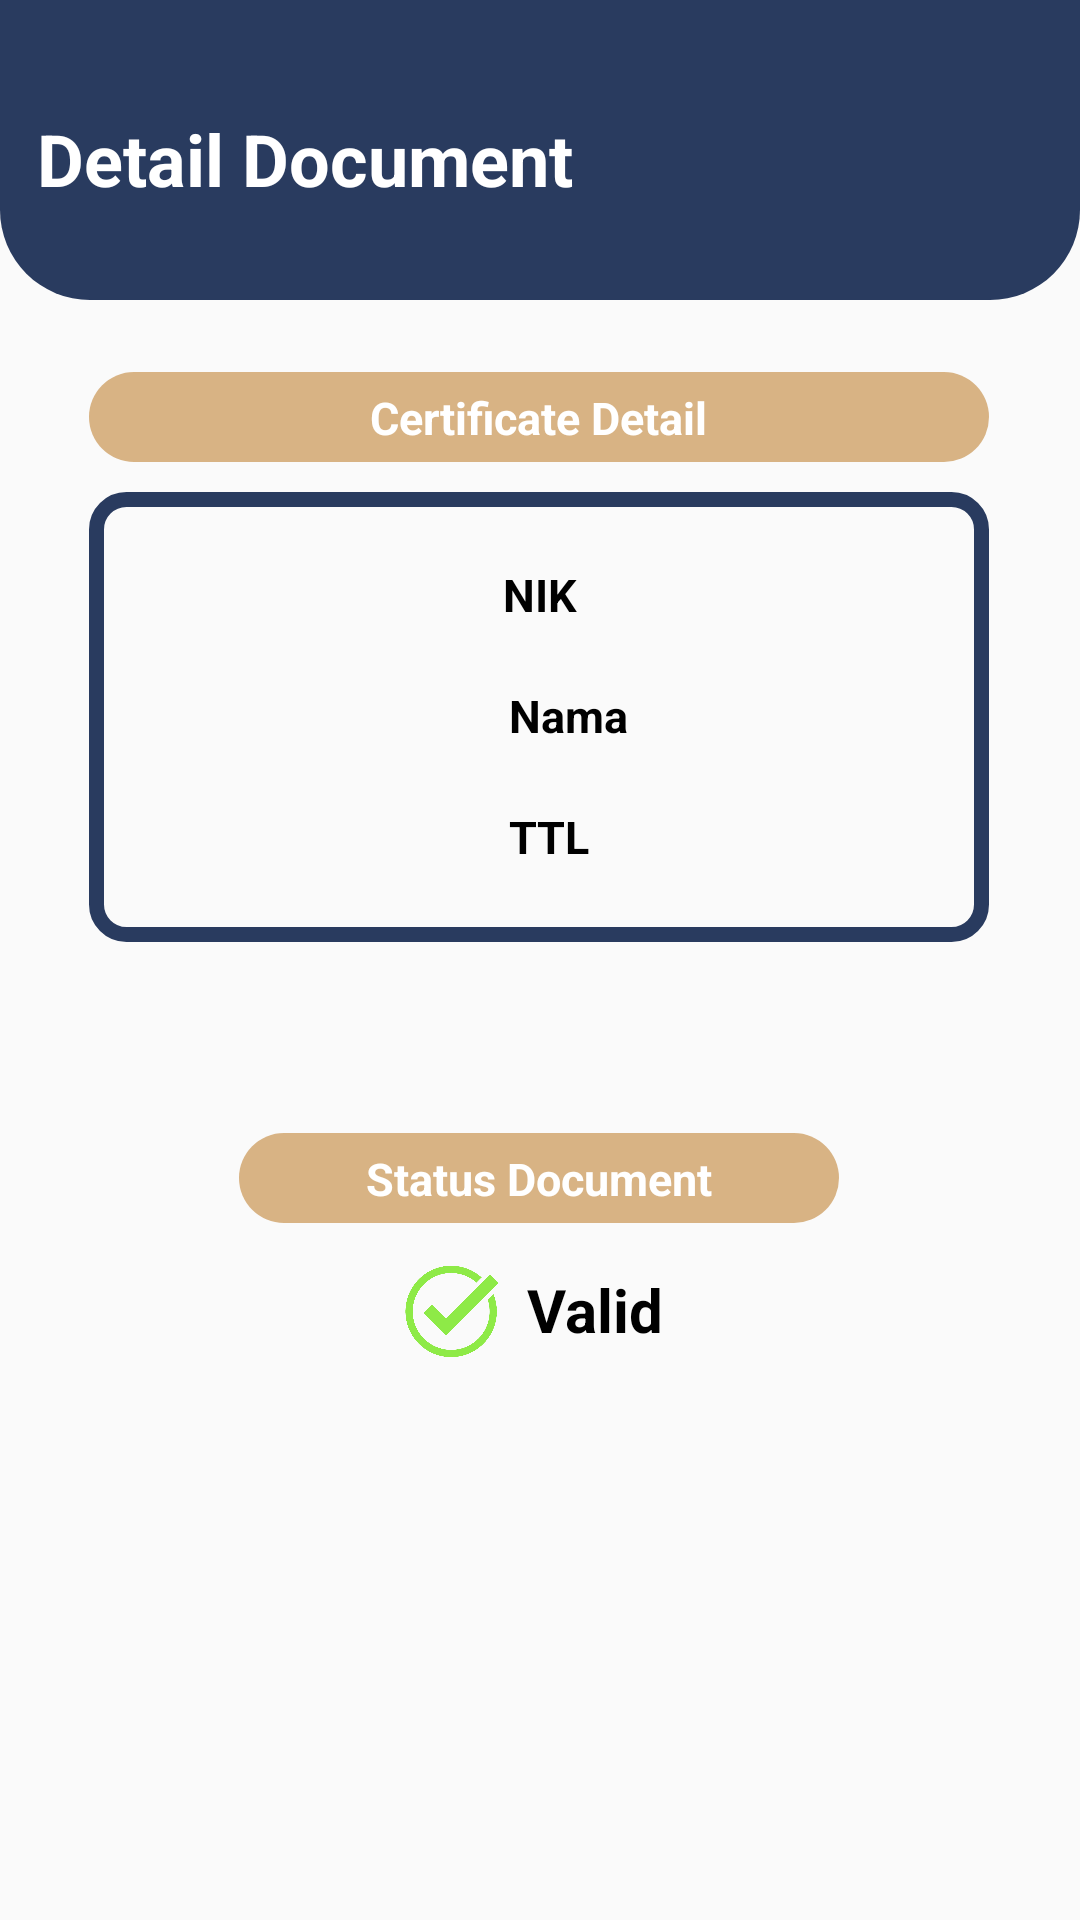

The Android layout XML behind this screen, and the referenced resources:
<!-- AndroidManifest.xml: application theme Theme.OCR -->
<!-- res/layout/activity_detail.xml -->
<?xml version="1.0" encoding="utf-8"?>
<androidx.constraintlayout.widget.ConstraintLayout xmlns:android="http://schemas.android.com/apk/res/android"
    xmlns:app="http://schemas.android.com/apk/res-auto"
    xmlns:tools="http://schemas.android.com/tools"
    android:layout_width="match_parent"
    android:layout_height="match_parent"
    tools:context=".DetailActivity">

    <ImageView
        android:id="@+id/imageView3"
        android:layout_width="match_parent"
        android:layout_height="100dp"
        android:background="@drawable/background_image"
        app:layout_constraintEnd_toEndOf="parent"
        app:layout_constraintStart_toStartOf="parent"
        app:layout_constraintTop_toTopOf="parent" />

    <TextView
        android:layout_width="wrap_content"
        android:layout_height="wrap_content"
        android:text="Detail Document"
        android:textColor="@color/white"
        android:textSize="24sp"
        android:textStyle="bold"
        app:layout_constraintBottom_toBottomOf="@+id/imageView3"
        app:layout_constraintEnd_toEndOf="parent"
        app:layout_constraintHorizontal_bias="0.068"
        app:layout_constraintStart_toStartOf="parent"
        app:layout_constraintTop_toTopOf="@+id/imageView3"
        app:layout_constraintVertical_bias="0.544" />

    <ImageView
        android:id="@+id/imageView4"
        android:layout_width="300dp"
        android:layout_height="30dp"
        android:layout_marginTop="24dp"
        android:background="@drawable/background_button"
        app:layout_constraintBottom_toTopOf="@+id/imageView6"
        app:layout_constraintEnd_toEndOf="parent"
        app:layout_constraintHorizontal_bias="0.495"
        app:layout_constraintStart_toStartOf="parent"
        app:layout_constraintTop_toBottomOf="@+id/imageView3"
        app:layout_constraintVertical_bias="0.0" />

    <TextView
        android:layout_width="wrap_content"
        android:layout_height="wrap_content"
        android:text="Certificate Detail"
        android:textColor="@color/white"
        android:textSize="15sp"
        android:textStyle="bold"
        app:layout_constraintBottom_toBottomOf="@+id/imageView4"
        app:layout_constraintEnd_toEndOf="@+id/imageView4"
        app:layout_constraintStart_toStartOf="@+id/imageView4"
        app:layout_constraintTop_toTopOf="@+id/imageView4" />

    <ImageView
        android:id="@+id/imageView6"
        android:layout_width="300dp"
        android:layout_height="150dp"
        android:layout_marginTop="64dp"
        android:background="@drawable/card"
        app:layout_constraintEnd_toEndOf="parent"
        app:layout_constraintHorizontal_bias="0.495"
        app:layout_constraintStart_toStartOf="parent"
        app:layout_constraintTop_toBottomOf="@+id/imageView3" />

    <ImageView
        android:id="@+id/imageView7"
        android:layout_width="100dp"
        android:layout_height="100dp"
        android:layout_marginStart="12dp"
        android:src="@drawable/circle_account"
        app:layout_constraintBottom_toBottomOf="@+id/imageView6"
        app:layout_constraintStart_toStartOf="@+id/imageView6"
        app:layout_constraintTop_toTopOf="@+id/imageView6" />

    <TextView
        android:id="@+id/textView2"
        android:layout_width="wrap_content"
        android:layout_height="wrap_content"
        android:layout_marginStart="24dp"
        android:layout_marginTop="24dp"
        android:text="NIK"
        android:textColor="@color/black"
        android:textSize="15sp"
        android:textStyle="bold"
        app:layout_constraintEnd_toEndOf="@+id/imageView6"
        app:layout_constraintHorizontal_bias="0.014"
        app:layout_constraintStart_toEndOf="@+id/imageView7"
        app:layout_constraintTop_toTopOf="@+id/imageView6" />

    <TextView
        android:id="@+id/textView4"
        android:layout_width="wrap_content"
        android:layout_height="wrap_content"
        android:layout_marginStart="24dp"
        android:layout_marginTop="20dp"
        android:text="Nama"
        android:textColor="@color/black"
        android:textSize="15sp"
        android:textStyle="bold"
        app:layout_constraintEnd_toEndOf="@+id/imageView6"
        app:layout_constraintHorizontal_bias="0.032"
        app:layout_constraintStart_toEndOf="@+id/imageView7"
        app:layout_constraintTop_toBottomOf="@+id/textView2" />

    <TextView
        android:layout_width="wrap_content"
        android:layout_height="wrap_content"
        android:layout_marginStart="24dp"
        android:layout_marginTop="20dp"
        android:text="TTL"
        android:textColor="@color/black"
        android:textSize="15sp"
        android:textStyle="bold"
        app:layout_constraintEnd_toEndOf="@+id/imageView6"
        app:layout_constraintHorizontal_bias="0.029"
        app:layout_constraintStart_toEndOf="@+id/imageView7"
        app:layout_constraintTop_toBottomOf="@+id/textView4" />

    <ImageView
        android:id="@+id/imageView5"
        android:layout_width="200dp"
        android:layout_height="30dp"
        android:layout_marginBottom="4dp"
        android:background="@drawable/background_button"
        app:layout_constraintBottom_toTopOf="@+id/linearLayout"
        app:layout_constraintEnd_toEndOf="parent"
        app:layout_constraintHorizontal_bias="0.497"
        app:layout_constraintStart_toStartOf="parent"
        app:layout_constraintTop_toBottomOf="@+id/imageView6"
        app:layout_constraintVertical_bias="0.967"
        tools:ignore="MissingConstraints" />

    <LinearLayout
        android:id="@+id/linearLayout"
        android:layout_width="110dp"
        android:layout_height="50dp"
        android:layout_marginTop="100dp"
        app:layout_constraintEnd_toEndOf="@+id/imageView5"
        app:layout_constraintHorizontal_bias="0.511"
        app:layout_constraintStart_toStartOf="@+id/imageView5"
        app:layout_constraintTop_toBottomOf="@+id/imageView6">

        <ImageView
            android:id="@+id/valid_icon"
            android:layout_width="50dp"
            android:layout_height="50dp"
            android:src="@drawable/valid" />

        <TextView
            android:layout_width="wrap_content"
            android:layout_height="wrap_content"
            android:layout_marginTop="9dp"
            android:text="Valid"
            android:textColor="@color/black"
            android:textSize="20sp"
            android:textStyle="bold" />

    </LinearLayout>

    <TextView
        android:id="@+id/textView6"
        android:layout_width="wrap_content"
        android:layout_height="wrap_content"
        android:text="Status Document"
        android:textColor="@color/white"
        android:textSize="15sp"
        android:textStyle="bold"
        app:layout_constraintBottom_toBottomOf="@+id/imageView5"
        app:layout_constraintEnd_toEndOf="@+id/imageView5"
        app:layout_constraintStart_toStartOf="@+id/imageView5"
        app:layout_constraintTop_toTopOf="@+id/imageView5" />

</androidx.constraintlayout.widget.ConstraintLayout>
<!-- resources referenced by this layout -->
<resources>
  <color name="black">#FF000000</color>
  <color name="white">#FFFFFFFF</color>
  <!-- drawable background_button (drawable) -->
  <?xml version="1.0" encoding="utf-8"?>
  <shape xmlns:android="http://schemas.android.com/apk/res/android">
      <solid android:color="@color/brown_light"/>
      <corners android:radius="30dp"/>
  </shape>
  <!-- drawable background_image (drawable) -->
  <?xml version="1.0" encoding="utf-8"?>
  <shape xmlns:android="http://schemas.android.com/apk/res/android">
      <solid android:color="@color/blue_dark"/>
      <corners android:bottomLeftRadius="30dp"
          android:bottomRightRadius="30dp"/>
  
  
  </shape>
  <!-- drawable card (drawable) -->
  <?xml version="1.0" encoding="utf-8"?>
  <shape xmlns:android="http://schemas.android.com/apk/res/android">
      <stroke android:color="@color/blue_dark"
          android:width="5dp" />
      <corners android:radius="10dp"/>
  </shape>
  <!-- drawable valid: png bitmap (drawable, 106062 bytes) -->
  <style name="Theme.OCR" parent="Theme.MaterialComponents.DayNight.NoActionBar.Bridge">
          
          <item name="colorPrimary">@color/blue_dark</item>
          <item name="colorPrimaryVariant">@color/blue_dark</item>
          <item name="colorOnPrimary">@color/white</item>
          
          <item name="colorSecondary">@color/teal_200</item>
          <item name="colorSecondaryVariant">@color/teal_700</item>
          <item name="colorOnSecondary">@color/black</item>
          
          <item name="android:statusBarColor" tools:targetApi="l">?attr/colorPrimaryVariant</item>
          
      </style>
  <color name="brown_light">#d8b384</color>
  <color name="blue_dark">#293b5f</color>
  <color name="teal_200">#FF03DAC5</color>
  <color name="teal_700">#FF018786</color>
</resources>
